Labelled photos from "olive_leaves", an image-classification folder in HCDLCombinedCA/olive-leaves-disease-detection. The possible labels are: healthy, aculus olearius, olive peacock spot.

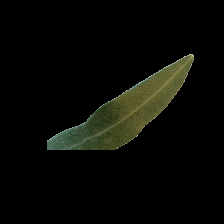
Label: healthy

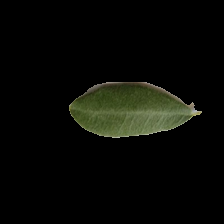
Label: healthy

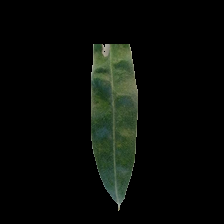
Label: aculus olearius

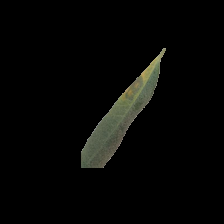
Label: olive peacock spot

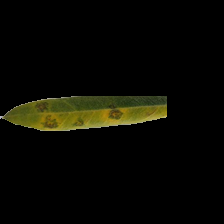
Label: olive peacock spot

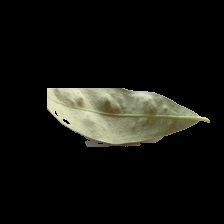
Label: aculus olearius
